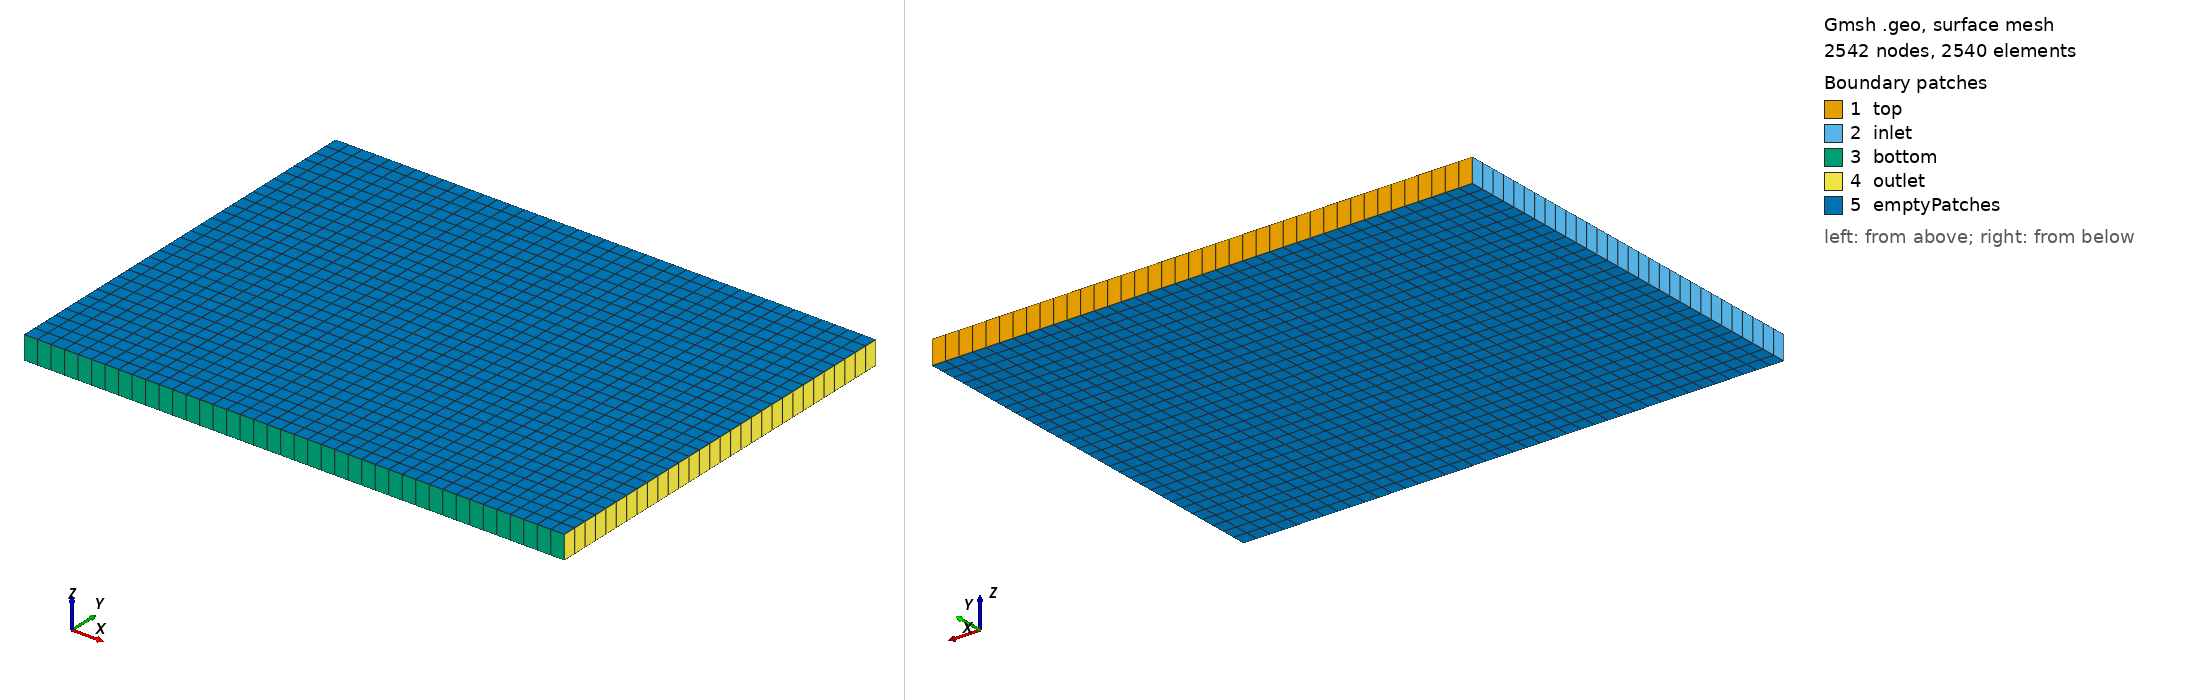

Gmsh geometry script, surface-meshed: 2542 nodes, 2540 surface elements. Boundary patches (legend numbers): 1 top, 2 inlet, 3 bottom, 4 outlet, 5 emptyPatches. Left view from above one corner, right view from below the opposite corner. Legend entries are the model's physical surfaces. The drawing asked Gmsh for element sizes between 1% and 20% of the model's largest extent; the script's own settings can give other sizes.

=== box.geo (drawn) ===
x=10;
y=7.5;
extr=(x+y)/20;
//+
Point(1) = {-x, y, 0, 1.0};
//+
Point(2) = {-x, -y, 0, 1.0};
//+
Point(3) = {x, -y, 0, 1.0};
//+
Point(4) = {x, y, 0, 1.0};
//+
Line(1) = {1, 2};
//+
Line(2) = {2, 3};
//+
Line(3) = {3, 4};
//+
Line(4) = {4, 1};
//+
Extrude {0, 0, extr} {
  Line{4}; Line{1}; Line{2}; Line{3}; 
}
//+
Line Loop(1) = {5, 9, 13, 17};
//+
Plane Surface(21) = {1};
//+
Line Loop(2) = {3, 4, 1, 2};
//+
Plane Surface(22) = {2};
//+
Transfinite Surface {21} = {6, 8, 10, 5};
//+
Transfinite Surface {22} = {1, 2, 3, 4};
//+
Transfinite Line {9, 1, 17, 3} = 31 Using Progression 1;
//+
Transfinite Line {4, 5, 2, 13} = 41 Using Progression 1;
//+
//+
Transfinite Line {7, 11, 15, 6} = 2 Using Progression 1;
//+
Transfinite Line {7, 11, 6, 15} = 2 Using Progression 1;
//+
Transfinite Surface {12};
//+
Transfinite Surface {8};
//+
Transfinite Surface {20};
//+
Transfinite Surface {16};
//+
Mesh.RecombineAll=1;


//+
//Physical Surface("emptyPatches") = {21, 22};
//+
//Physical Surface("inlet") = {12};
//+
//Physical Surface("outlet") = {20};
//+
//Physical Surface("top") = {8};
//+
//Physical Surface("bottom") = {16};
//+
//Surface Loop(1) = {21, 8, 22, 20, 16, 12};
//+
//Volume(1) = {1};
//+
//Physical Volume("volume") = {1};
//+
Physical Surface("inlet") = {12};
//+
Physical Surface("outlet") = {20};
//+
Physical Surface("top") = {8};
//+
Physical Surface("bottom") = {16};
//+
Physical Surface("emptyPatches") = {22, 21};
//+
Surface Loop(1) = {21, 8, 22, 20, 16, 12};
//+
Volume(1) = {1};
//+
Physical Volume("volume") = {1};
//+
Transfinite Volume{1} = {1, 2, 3, 4, 6, 8, 10, 5};
